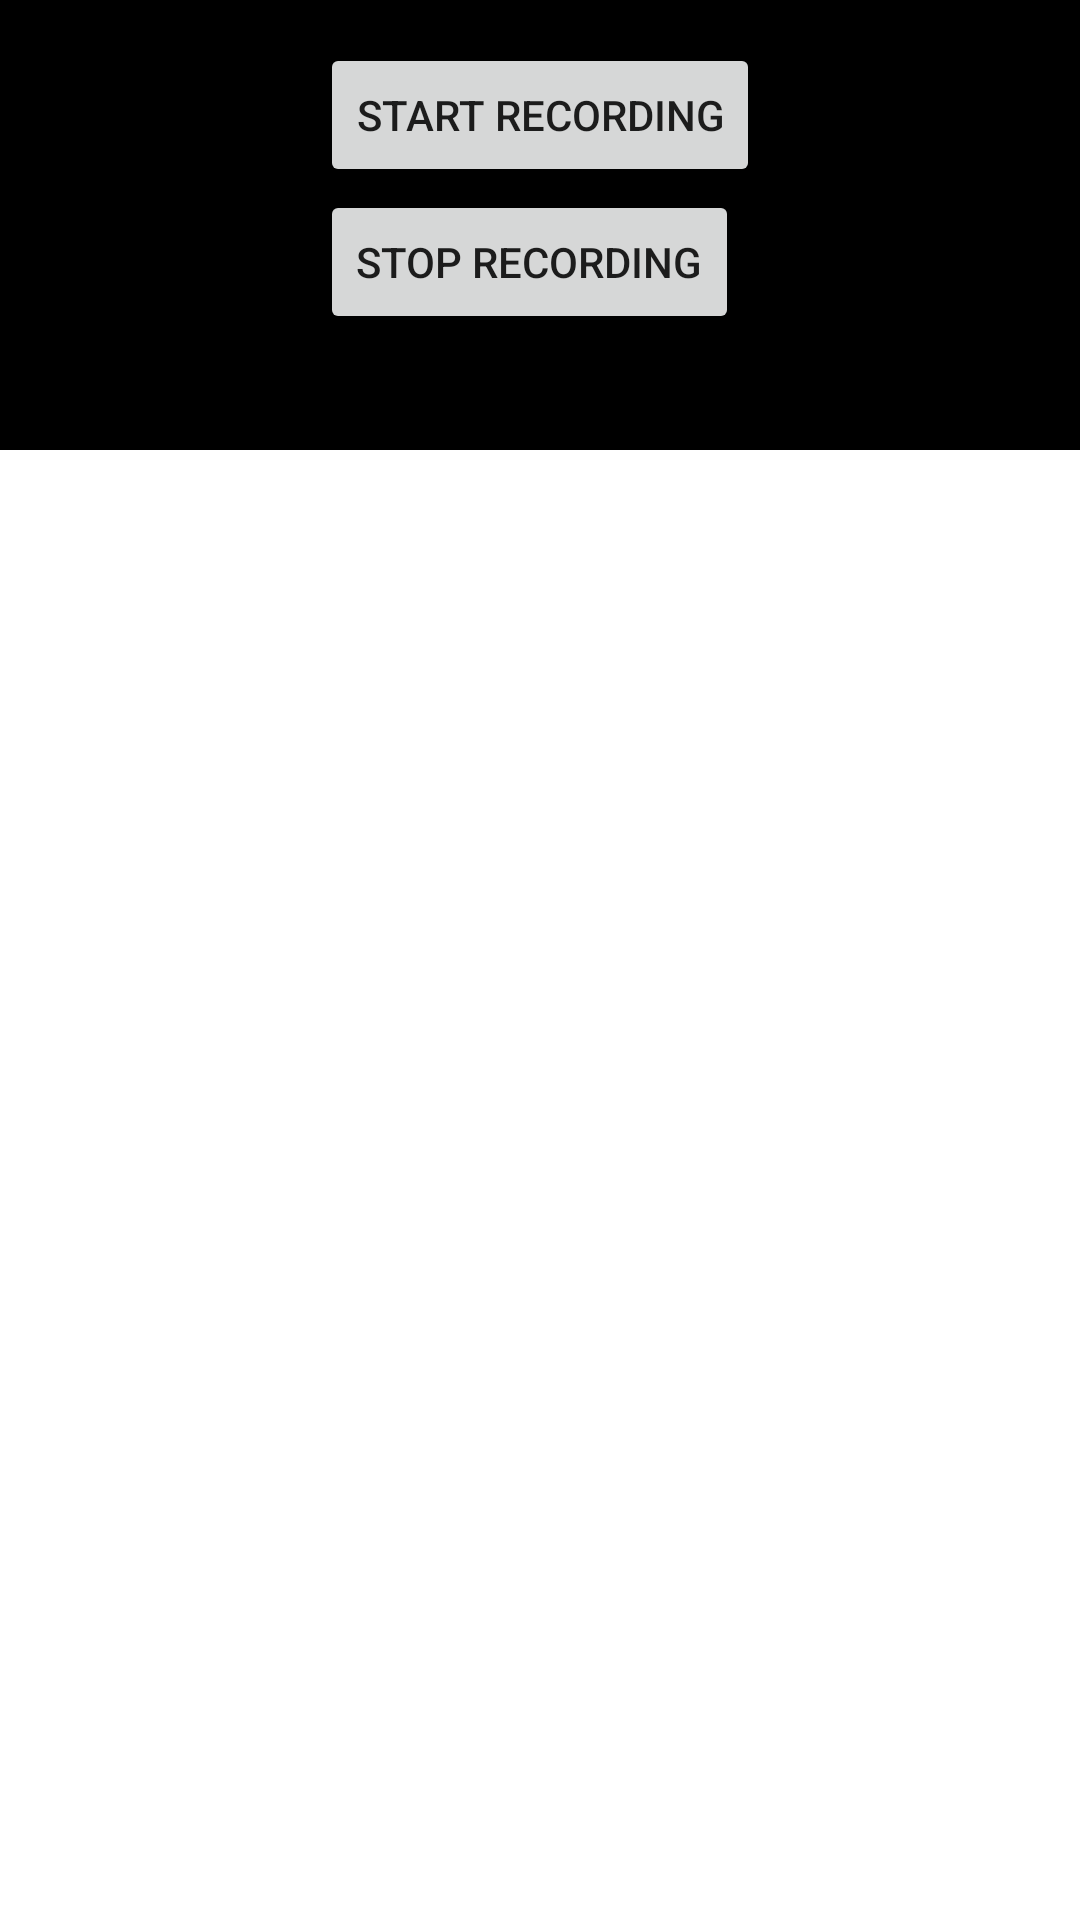

Reconstruct the res/layout file that produces this screen, plus the resources it refers to.
<!-- AndroidManifest.xml: application theme Theme.Practical1_java -->
<!-- res/layout/activity_record1.xml -->
<?xml version="1.0" encoding="utf-8"?>
<RelativeLayout xmlns:android="http://schemas.android.com/apk/res/android"
    xmlns:app="http://schemas.android.com/apk/res-auto"
    xmlns:tools="http://schemas.android.com/tools"
    android:layout_width="match_parent"
    android:layout_height="match_parent"
    tools:context=".RecordActivity">


    <RelativeLayout
        android:id="@+id/relativeLayout"
        android:layout_width="match_parent"
        android:layout_height="150dp"
        android:background="@color/black"
        android:gravity="center"
        android:orientation="vertical"
        android:paddingLeft="16dp"
        android:paddingRight="16dp"
        tools:ignore="MissingConstraints">

        <Button
            android:id="@+id/button_start_recording"
            android:layout_width="wrap_content"
            android:layout_height="wrap_content"
            android:layout_alignParentBottom="true"
            android:layout_marginBottom="73dp"
            android:text="Start Recording" />

        <Button
            android:id="@+id/button_stop_recording"
            android:layout_width="wrap_content"
            android:layout_height="wrap_content"
            android:layout_alignParentBottom="true"
            android:layout_marginBottom="24dp"
            android:text="Stop Recording" />
    </RelativeLayout>


    <ListView
        android:id="@+id/listView"
        android:layout_width="wrap_content"
        android:layout_height="wrap_content"
        android:layout_below="@+id/relativeLayout"/>




</RelativeLayout>
<!-- resources referenced by this layout -->
<resources>
  <style name="Theme.Practical1_java" parent="Theme.MaterialComponents.DayNight.DarkActionBar">
          
          <item name="colorPrimary">@color/purple_500</item>
          <item name="colorPrimaryVariant">@color/purple_700</item>
          <item name="colorOnPrimary">@color/white</item>
          
          <item name="colorSecondary">@color/teal_200</item>
          <item name="colorSecondaryVariant">@color/teal_700</item>
          <item name="colorOnSecondary">@color/black</item>
          
          <item name="android:statusBarColor" tools:targetApi="l">?attr/colorPrimaryVariant</item>
          
      </style>
  <!-- not gathered from this repository: default colours our renderer supplied (Android Studio template values) -->
  <color name="purple_500">#FF6200EE</color>
  <color name="purple_700">#FF3700B3</color>
  <color name="teal_200">#FF03DAC5</color>
  <color name="teal_700">#FF018786</color>
  <color name="black">#FF000000</color>
  <color name="white">#FFFFFFFF</color>
</resources>
